Run: headless pygame with SDL's dummy video driver; simulated clock (each Clock.tick advances the game by its frame time, no real sleeping); random seed 0; keys injected as events and as key.get_pressed() state; no mouse input.
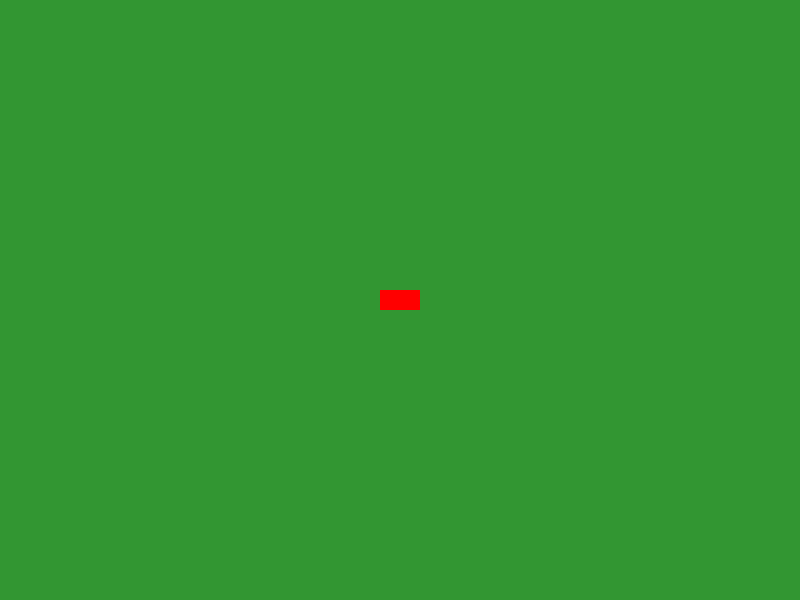
Frame 1 of 4 · flips 1–60 · no input
Frame 2 of 4 · flips 61–180 · tapped SPACE, RETURN · held RIGHT (→), D · screen unchanged from frame 1, image omitted
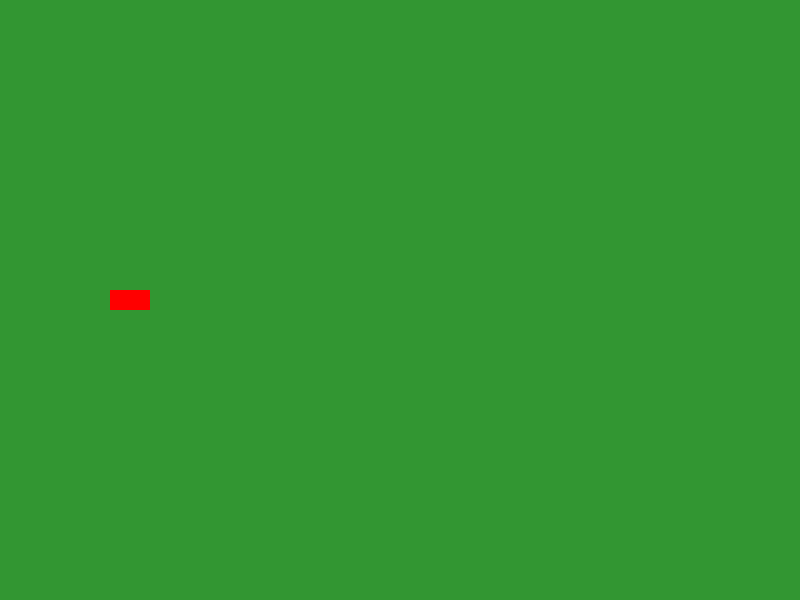
Frame 3 of 4 · flips 181–300 · held DOWN (↓), S
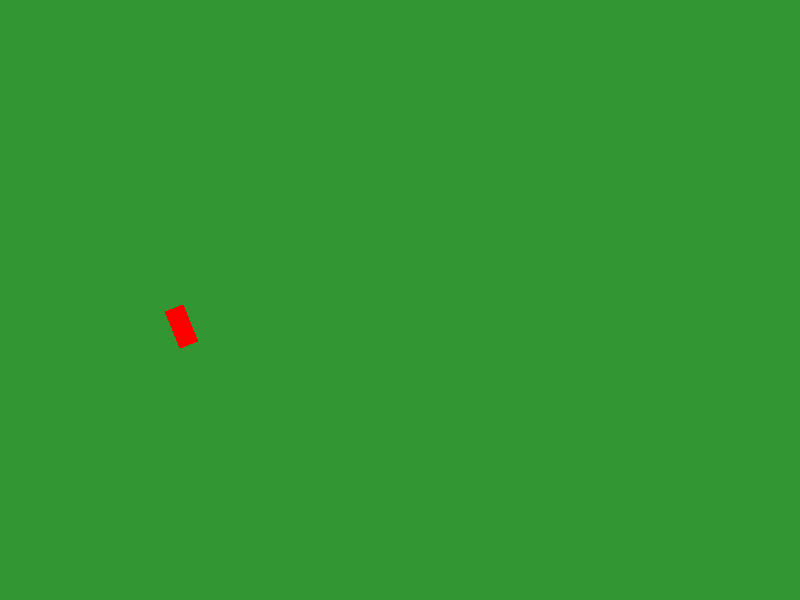
Frame 4 of 4 · flips 301–420 · held LEFT (←), A, UP (↑), W

The pygame program that drew these frames:

import pygame
import math

# Initialize Pygame
pygame.init()
screen = pygame.display.set_mode((800, 600))
clock = pygame.time.Clock()

# Kart Variables
kart_img = pygame.Surface((40, 20), pygame.SRCALPHA)
pygame.draw.rect(kart_img, (255, 0, 0), (0, 0, 40, 20)) # Red Kart

x, y = 400, 300
angle = 0
speed = 0
max_speed = 5
acceleration = 0.1
friction = 0.05
steering = 4

running = True
while running:
    screen.fill((50, 150, 50)) # Grass background
    
    for event in pygame.event.get():
        if event.type == pygame.QUIT:
            running = False

    # Input Handling
    keys = pygame.key.get_pressed()
    if keys[pygame.K_UP]:
        speed = min(speed + acceleration, max_speed)
    elif keys[pygame.K_DOWN]:
        speed = max(speed - acceleration, -max_speed/2)
    else:
        # Apply friction
        if speed > 0: speed -= friction
        if speed < 0: speed += friction

    if keys[pygame.K_LEFT] and abs(speed) > 0.1:
        angle += steering
    if keys[pygame.K_RIGHT] and abs(speed) > 0.1:
        angle -= steering

    # Physics: Calculate new position
    # Use Trigonometry to move in the direction the kart is facing
    radians = math.radians(angle)
    x += speed * math.cos(radians)
    y -= speed * math.sin(radians) # Subtract because Pygame Y increases downwards

    # Rendering
    rotated_kart = pygame.transform.rotate(kart_img, angle)
    new_rect = rotated_kart.get_rect(center=(x, y))
    screen.blit(rotated_kart, new_rect.topleft)

    pygame.display.flip()
    clock.tick(60)
    # Inside your main loop:
    try:
        # Check the color of the pixel at the kart's position
        current_color = screen.get_at((int(x), int(y)))
    
    # If the color is Green (Grass), slow the kart down significantly
        if current_color == (50, 150, 50): # Match your grass color
            max_speed = 1.5  # Penalize for off-roading
        else:
            max_speed = 5.0  # Full speed on the track
    except IndexError:
        # If the kart goes off the screen, reset it
        x, y = 400, 300
        speed = 0

pygame.quit()
